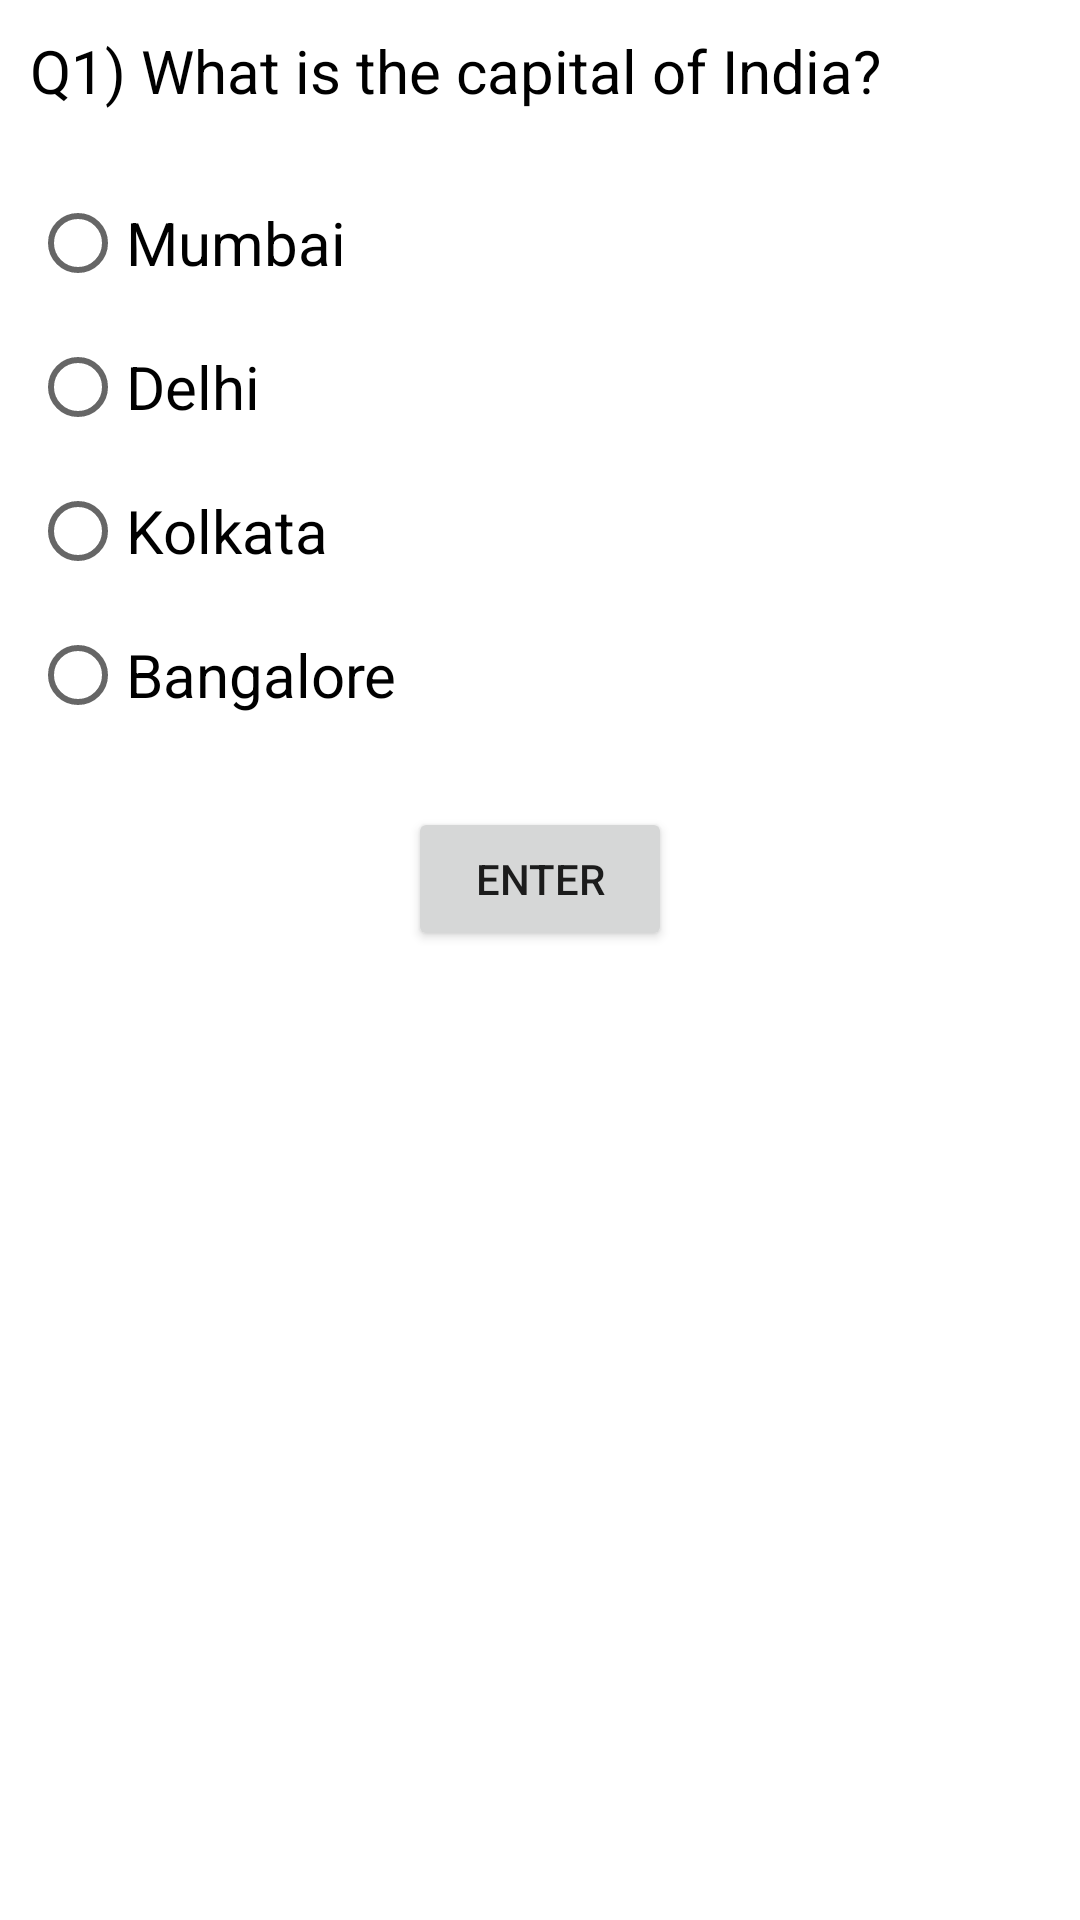

Reconstruct the res/layout file that produces this screen, plus the resources it refers to.
<!-- AndroidManifest.xml: application theme Theme.GUIApplication -->
<!-- res/layout/activity_radio_button.xml -->
<?xml version="1.0" encoding="utf-8"?>
<LinearLayout
    xmlns:android="http://schemas.android.com/apk/res/android"
    xmlns:tools="http://schemas.android.com/tools"
    xmlns:app="http://schemas.android.com/apk/res-auto"
    android:layout_width="match_parent"
    android:layout_height="match_parent"
    tools:context=".RadioButtonActivity"
    android:orientation="vertical">

  <TextView
      android:layout_width="match_parent"
      android:layout_height="wrap_content"
      android:id="@+id/question_one_text"
      android:text="Q1) What is the capital of India?"
      android:textColor="@color/black"
      android:textSize="20sp"
      android:layout_margin="10dp"/>
  <RadioGroup
      android:layout_width="match_parent"
      android:layout_height="wrap_content"
      android:id="@+id/question_one_options"
      android:layout_margin="10dp">
    <RadioButton
        android:id="@+id/question_one_mumbai"
        android:layout_width="match_parent"
        android:layout_height="wrap_content"
        android:text="Mumbai"
        android:textSize="20sp"/>
    <RadioButton
        android:id="@+id/question_one_delhi"
        android:layout_width="match_parent"
        android:layout_height="wrap_content"
        android:text="Delhi"
        android:textSize="20sp"/>
    <RadioButton
        android:id="@+id/question_one_kolkata"
        android:layout_width="match_parent"
        android:layout_height="wrap_content"
        android:text="Kolkata"
        android:textSize="20sp"/>
    <RadioButton
        android:id="@+id/question_one_bangalore"
        android:layout_width="match_parent"
        android:layout_height="wrap_content"
        android:text="Bangalore"
        android:textSize="20sp"/>
  </RadioGroup>

  <Button
      android:layout_width="wrap_content"
      android:layout_height="wrap_content"
      android:layout_gravity="center"
      android:text="ENTER"
      android:layout_margin="10dp"
      android:id="@+id/enter_button"/>


  </LinearLayout>
<!-- resources referenced by this layout -->
<resources>
  <style name="Theme.GUIApplication" parent="Theme.MaterialComponents.DayNight.DarkActionBar">
          
          <item name="colorPrimary">@color/purple_500</item>
          <item name="colorPrimaryVariant">@color/purple_700</item>
          <item name="colorOnPrimary">@color/white</item>
          
          <item name="colorSecondary">@color/teal_200</item>
          <item name="colorSecondaryVariant">@color/teal_700</item>
          <item name="colorOnSecondary">@color/black</item>
          
          <item name="android:statusBarColor" tools:targetApi="l">?attr/colorPrimaryVariant</item>
          
      </style>
  <!-- not gathered from this repository: default colours our renderer supplied (Android Studio template values) -->
  <color name="purple_500">#FF6200EE</color>
  <color name="purple_700">#FF3700B3</color>
  <color name="teal_200">#FF03DAC5</color>
  <color name="teal_700">#FF018786</color>
  <color name="black">#FF000000</color>
  <color name="white">#FFFFFFFF</color>
</resources>
